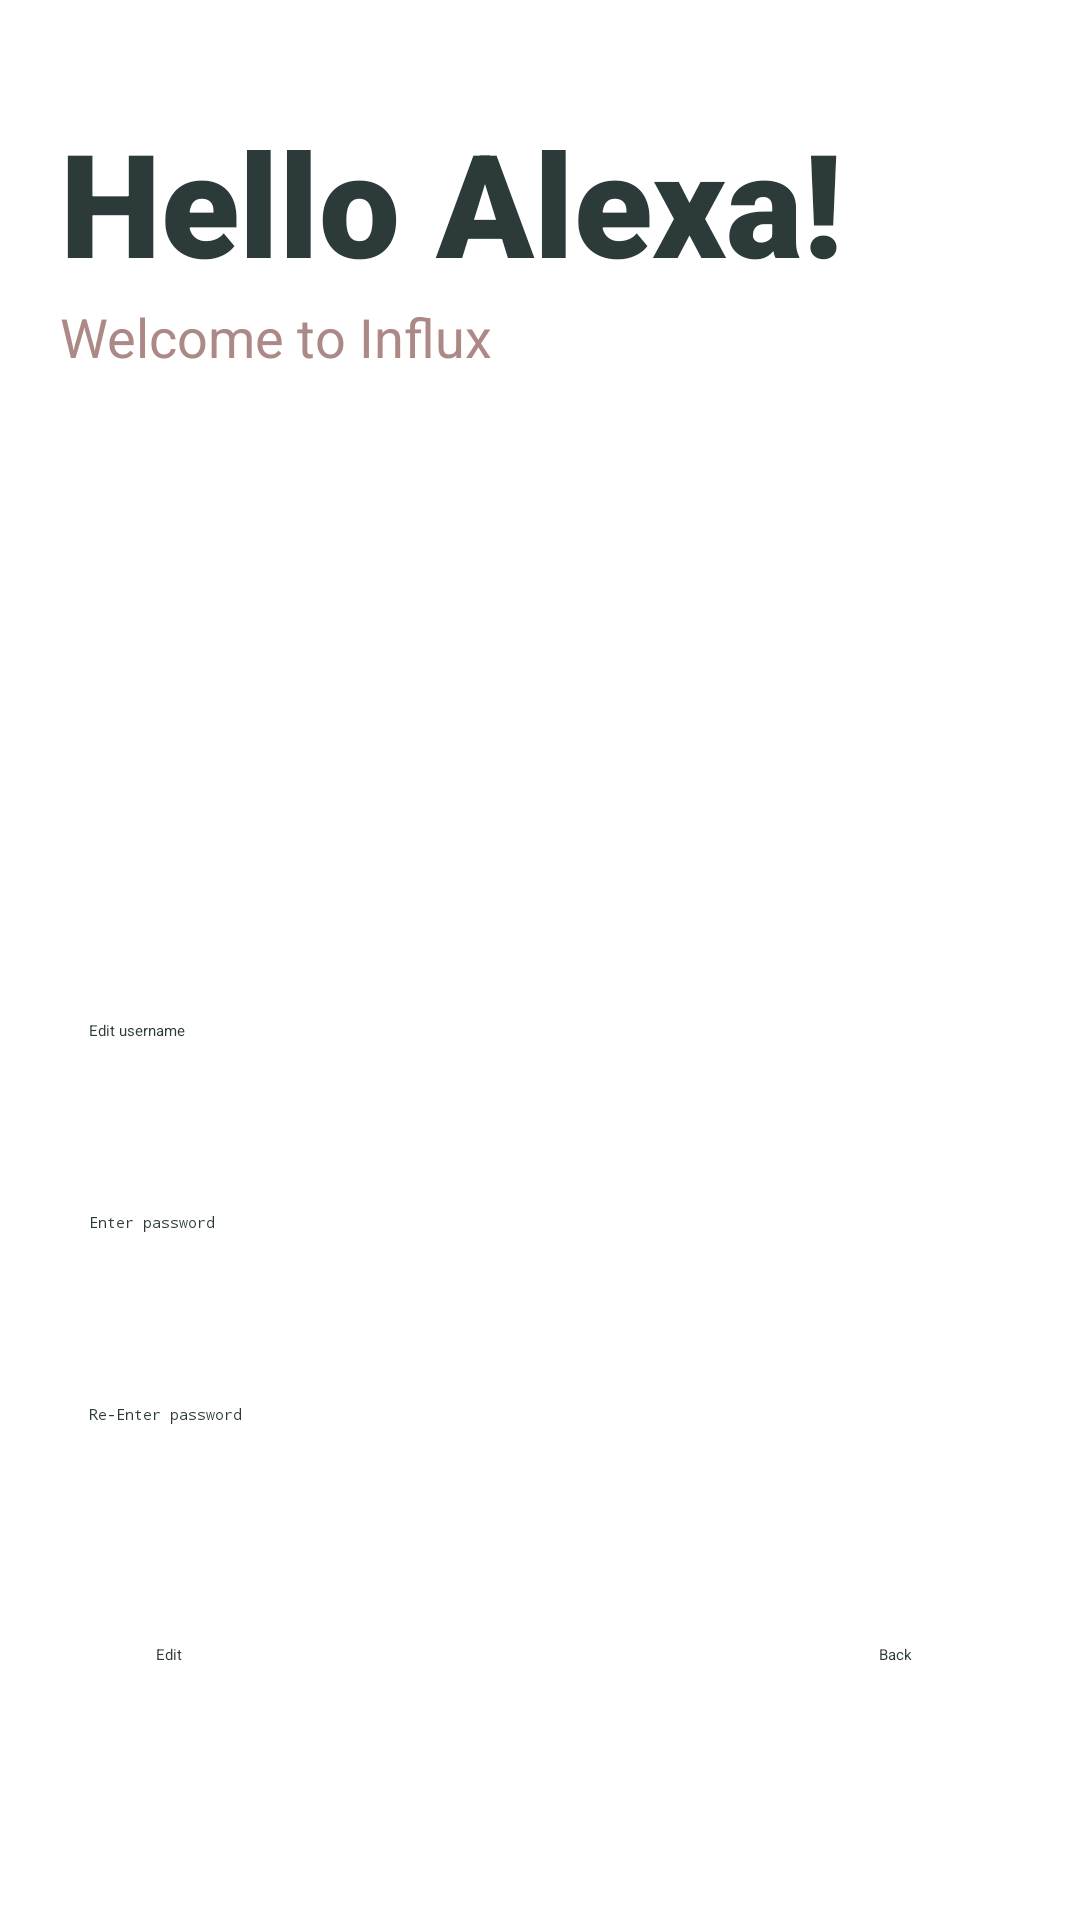

Reconstruct the res/layout file that produces this screen, plus the resources it refers to.
<!-- AndroidManifest.xml: application theme Theme.InfluxApp -->
<!-- res/layout/activity_account.xml -->
<?xml version="1.0" encoding="utf-8"?>
<androidx.constraintlayout.widget.ConstraintLayout xmlns:android="http://schemas.android.com/apk/res/android"
    xmlns:app="http://schemas.android.com/apk/res-auto"
    xmlns:tools="http://schemas.android.com/tools"
    android:layout_width="match_parent"
    android:layout_height="match_parent"
    android:background="@drawable/background3"
    tools:context=".AccountActivity">

    <androidx.cardview.widget.CardView
        android:id="@+id/cardView"
        android:layout_width="match_parent"
        android:layout_height="200dp"
        app:cardBackgroundColor="@color/white"
        app:layout_constraintEnd_toEndOf="parent"
        app:layout_constraintHorizontal_bias="0.5"
        app:layout_constraintStart_toStartOf="parent"
        app:layout_constraintTop_toTopOf="parent">

        <TextView
            android:id="@+id/AccountNameTV"
            android:layout_width="wrap_content"
            android:layout_height="wrap_content"
            android:layout_marginLeft="20dp"
            android:layout_marginTop="35dp"
            android:text="Hello Alexa!"
            android:textColor="@color/Text_Color"
            android:textFontWeight="900"
            android:textSize="48dp"
            tools:layout_conversion_absoluteHeight="57dp"
            tools:layout_conversion_absoluteWidth="201dp"
            tools:layout_editor_absoluteX="0dp"
            tools:layout_editor_absoluteY="0dp" />

        <TextView
            android:id="@+id/textView5"
            android:layout_width="wrap_content"
            android:layout_height="wrap_content"
            android:layout_marginLeft="20dp"
            android:layout_marginTop="100dp"
            android:text="Welcome to Influx"
            android:textColor="@color/Color3"
            android:textSize="18dp" />

        <ImageView
            android:id="@+id/imageView3"
            android:layout_width="30dp"
            android:layout_height="30dp"
            android:layout_marginLeft="20dp"
            android:layout_marginTop="130dp"
            tools:srcCompat="@tools:sample/avatars" />
    </androidx.cardview.widget.CardView>

    <EditText
        android:id="@+id/editTextTextPersonName3"
        android:layout_width="300dp"
        android:layout_height="48dp"
        android:layout_marginTop="140dp"
        android:ems="10"
        android:hint="Edit username"
        android:inputType="textPersonName"
        android:textColor="@color/Text_Color"
        android:textColorHint="@color/Text_Color"
        app:layout_constraintEnd_toEndOf="parent"
        app:layout_constraintHorizontal_bias="0.495"
        app:layout_constraintStart_toStartOf="parent"
        app:layout_constraintTop_toBottomOf="@+id/cardView" />

    <EditText
        android:id="@+id/editTextTextPassword4"
        android:layout_width="300dp"
        android:layout_height="48dp"
        android:layout_marginTop="16dp"
        android:ems="10"
        android:hint="Enter password"
        android:inputType="textPassword"
        android:textColor="@color/Text_Color"
        android:textColorHint="@color/Text_Color"
        app:layout_constraintEnd_toEndOf="parent"
        app:layout_constraintHorizontal_bias="0.495"
        app:layout_constraintStart_toStartOf="parent"
        app:layout_constraintTop_toBottomOf="@+id/editTextTextPersonName3" />

    <EditText
        android:id="@+id/editTextTextPassword5"
        android:layout_width="300dp"
        android:layout_height="48dp"
        android:layout_marginTop="16dp"
        android:ems="10"
        android:inputType="textPassword"
        android:hint="Re-Enter password"
        android:textColor="@color/Text_Color"
        android:textColorHint="@color/Text_Color"
        app:layout_constraintEnd_toEndOf="parent"
        app:layout_constraintHorizontal_bias="0.495"
        app:layout_constraintStart_toStartOf="parent"
        app:layout_constraintTop_toBottomOf="@+id/editTextTextPassword4" />

    <Button
        android:id="@+id/button2"
        android:layout_width="wrap_content"
        android:layout_height="wrap_content"
        android:layout_marginStart="52dp"
        android:layout_marginTop="32dp"
        android:text="Edit"
        android:textColor="@color/Text_Color"
        android:textAllCaps="false"
        android:backgroundTint="@color/Color3"
        app:layout_constraintStart_toStartOf="parent"
        app:layout_constraintTop_toBottomOf="@+id/editTextTextPassword5" />

    <Button
        android:id="@+id/BackToSettingBtn"
        android:layout_width="wrap_content"
        android:layout_height="wrap_content"
        android:layout_marginTop="32dp"
        android:layout_marginEnd="56dp"
        android:text="Back"
        android:textColor="@color/Text_Color"
        android:textAllCaps="false"
        android:backgroundTint="@color/Color2"
        app:layout_constraintEnd_toEndOf="parent"
        app:layout_constraintTop_toBottomOf="@+id/editTextTextPassword5" />

</androidx.constraintlayout.widget.ConstraintLayout>
<!-- resources referenced by this layout -->
<resources>
  <color name="Color2">#F05D5E</color>
  <color name="Color3">#AC8887</color>
  <color name="Text_Color">#2D3A3A</color>
  <color name="white">#FFFFFFFF</color>
  <style name="Theme.InfluxApp" parent="Theme.MaterialComponents.DayNight.NoActionBar">
          
          <item name="colorPrimary">@color/Color1</item>
          <item name="colorPrimaryVariant">@color/Color1</item>
          <item name="colorOnPrimary">@color/Background_color</item>
          
          <item name="colorSecondary">@color/teal_200</item>
          <item name="colorSecondaryVariant">@color/teal_700</item>
          <item name="colorOnSecondary">@color/Text_Color</item>
          
          <item name="android:statusBarColor">?attr/colorPrimaryVariant</item>
          
      </style>
  <color name="Color1">#B3F2DD</color>
  <color name="Background_color">#E0EFDE</color>
  <color name="teal_200">#FF03DAC5</color>
  <color name="teal_700">#FF018786</color>
</resources>
